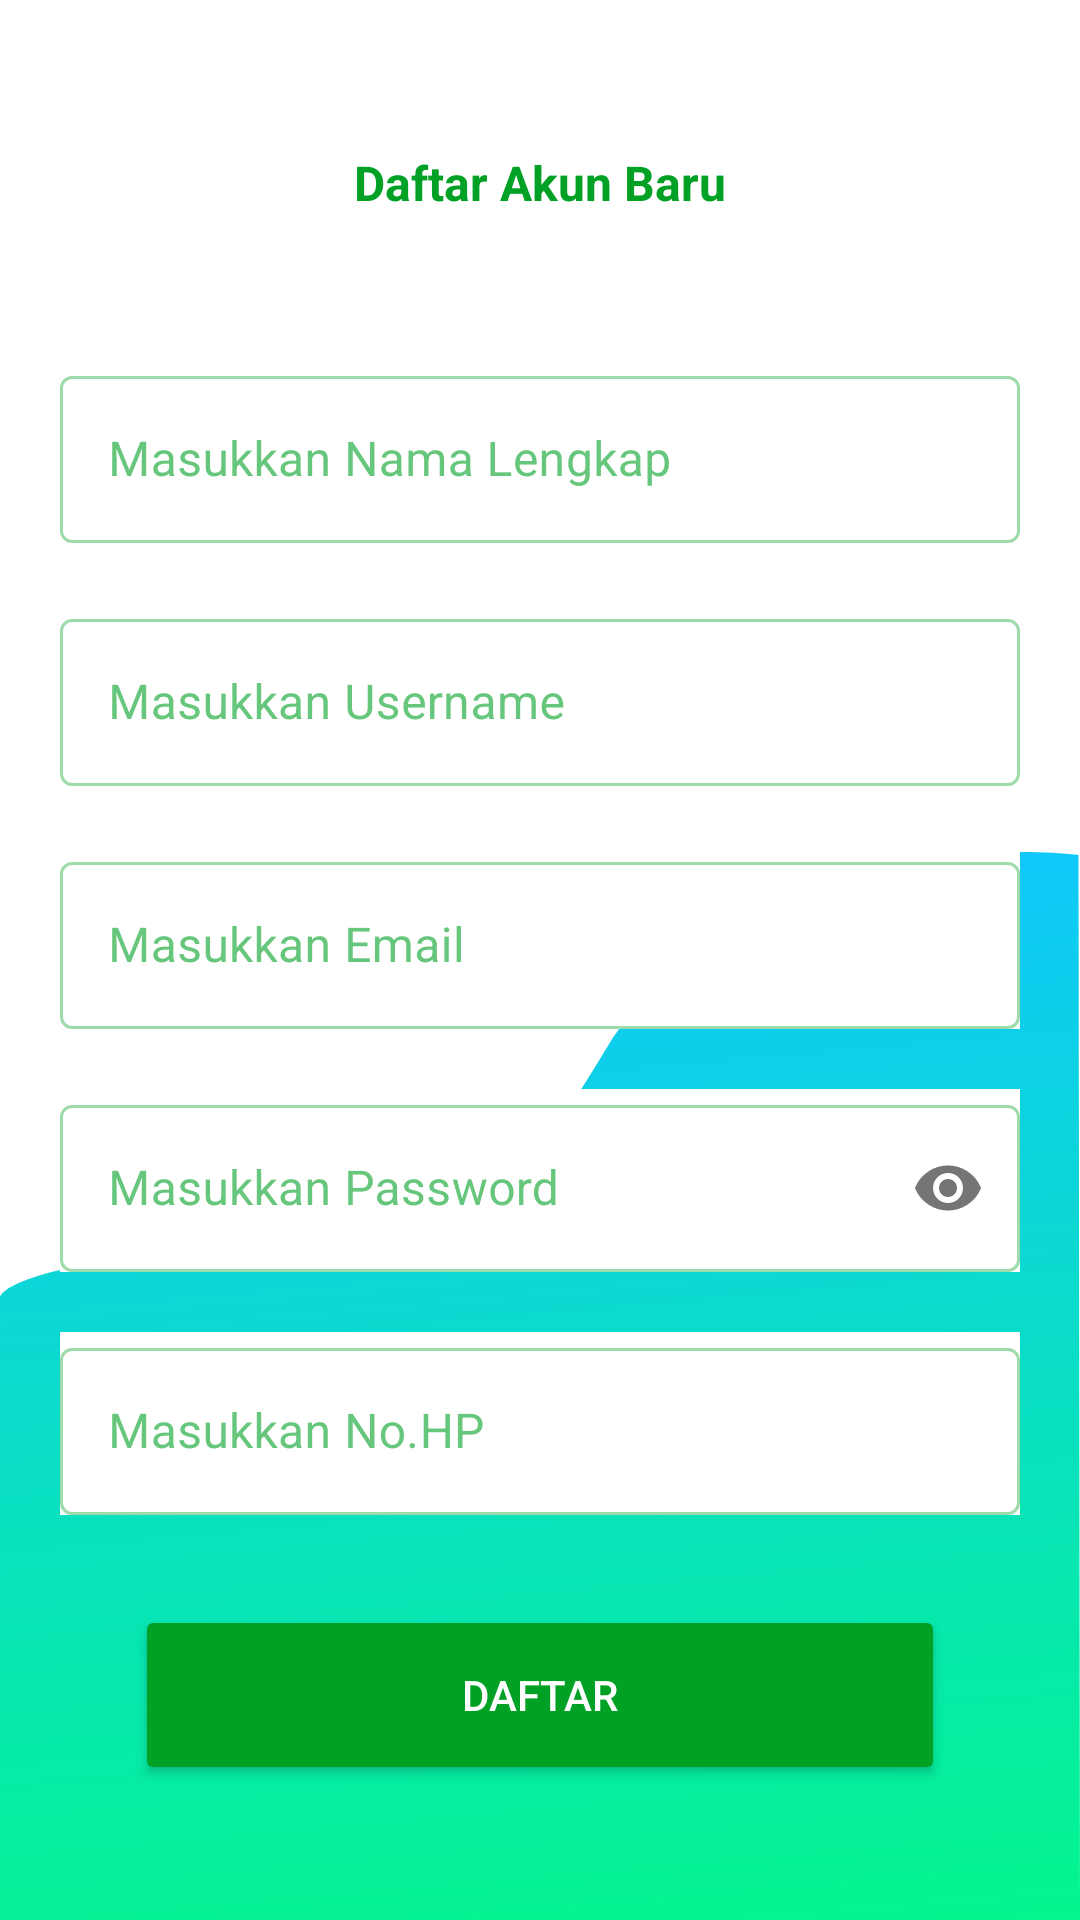

Write the Android layout XML for this screen, with the resource values it uses.
<!-- AndroidManifest.xml: application theme Theme.TugasBesar -->
<!-- res/layout/activity_register.xml -->
<?xml version="1.0" encoding="utf-8"?>
<LinearLayout xmlns:android="http://schemas.android.com/apk/res/android"
    xmlns:app="http://schemas.android.com/apk/res-auto"
    xmlns:tools="http://schemas.android.com/tools"
    android:layout_width="match_parent"
    android:layout_height="match_parent"
    android:orientation="vertical"
    tools:context=".Register">

    <FrameLayout
        android:layout_width="match_parent"
        android:layout_height="wrap_content">
        <ImageView
            android:layout_width="wrap_content"
            android:layout_height="wrap_content"
            android:src="@drawable/ic_bg"/>
        <TextView
            android:layout_width="wrap_content"
            android:layout_height="wrap_content"
            android:text="Daftar Akun Baru"
            android:textColor="@color/green"
            android:textStyle="bold"
            android:textSize="16dp"
            android:layout_marginTop="50dp"
            android:layout_gravity="center_horizontal"/>

        <LinearLayout
            android:layout_gravity="center_horizontal"
            android:padding="20dp"
            android:layout_marginTop="100dp"
            android:layout_width="match_parent"
            android:layout_height="wrap_content"
            android:orientation="vertical">
            <com.google.android.material.textfield.TextInputLayout
                android:id="@+id/nama"
                android:hint="Masukkan Nama Lengkap"
                android:theme="@style/CustomOutLineBox"
                style="@style/Widget.MaterialComponents.TextInputLayout.OutlinedBox"
                android:layout_width="match_parent"
                android:background="@color/white"
                android:layout_height="wrap_content"
                android:layout_marginBottom="20dp">

                <com.google.android.material.textfield.TextInputEditText
                    android:layout_width="match_parent"
                    android:layout_height="wrap_content"
                    android:maxLines="1"/>

            </com.google.android.material.textfield.TextInputLayout>

            <com.google.android.material.textfield.TextInputLayout
                android:id="@+id/rgs_username"
                android:hint="Masukkan Username"
                android:theme="@style/CustomOutLineBox"
                style="@style/Widget.MaterialComponents.TextInputLayout.OutlinedBox"
                android:layout_width="match_parent"
                android:background="@color/white"
                android:layout_height="wrap_content"
                android:layout_marginBottom="20dp">

                <com.google.android.material.textfield.TextInputEditText
                    android:layout_width="match_parent"
                    android:layout_height="wrap_content"
                    android:maxLines="1"/>

            </com.google.android.material.textfield.TextInputLayout>

            <com.google.android.material.textfield.TextInputLayout
                android:id="@+id/email"
                android:hint="Masukkan Email"
                android:theme="@style/CustomOutLineBox"
                style="@style/Widget.MaterialComponents.TextInputLayout.OutlinedBox"
                android:layout_width="match_parent"
                android:background="@color/white"
                android:layout_height="wrap_content"
                android:layout_marginBottom="20dp">

                <com.google.android.material.textfield.TextInputEditText
                    android:layout_width="match_parent"
                    android:layout_height="wrap_content"
                    android:maxLines="1"/>

            </com.google.android.material.textfield.TextInputLayout>

            <com.google.android.material.textfield.TextInputLayout
                android:id="@+id/rgs_password"
                android:background="@color/white"
                app:passwordToggleEnabled="true"
                android:hint="Masukkan Password"
                android:theme="@style/CustomOutLineBox"
                style="@style/Widget.MaterialComponents.TextInputLayout.OutlinedBox"
                android:layout_width="match_parent"
                android:layout_height="wrap_content">

                <com.google.android.material.textfield.TextInputEditText
                    android:layout_width="match_parent"
                    android:layout_height="wrap_content"
                    android:inputType="textPassword"
                    android:maxLines="1"/>

            </com.google.android.material.textfield.TextInputLayout>

            <com.google.android.material.textfield.TextInputLayout
                android:id="@+id/no_hp"
                android:hint="Masukkan No.HP"
                android:theme="@style/CustomOutLineBox"
                style="@style/Widget.MaterialComponents.TextInputLayout.OutlinedBox"
                android:layout_width="match_parent"
                android:background="@color/white"
                android:layout_height="wrap_content"
                android:layout_marginTop="20dp">

                <com.google.android.material.textfield.TextInputEditText
                    android:layout_width="match_parent"
                    android:layout_height="wrap_content"
                    android:inputType="number"
                    android:maxLines="1"/>

            </com.google.android.material.textfield.TextInputLayout>


            <Button
                android:layout_gravity="center_horizontal"
                android:backgroundTint="@color/green"
                android:layout_width="270dp"
                android:layout_margin="30dp"
                android:layout_height="60dp"
                android:textColor="@color/white"
                android:text="daftar"/>

            <TextView
                android:layout_width="wrap_content"
                android:layout_height="wrap_content"
                android:text="Lupa Kata Sandi?"
                android:textSize="16sp"
                android:textStyle="bold"
                android:layout_gravity="center_horizontal"
                android:textColor="@color/white"/>

        </LinearLayout>




    </FrameLayout>

</LinearLayout>
<!-- resources referenced by this layout -->
<resources>
  <color name="green">#FF00A124</color>
  <color name="white">#FFFFFFFF</color>
  <!-- drawable ic_bg (drawable) -->
  <vector xmlns:android="http://schemas.android.com/apk/res/android"
      xmlns:aapt="http://schemas.android.com/aapt"
      android:width="1080dp"
      android:height="1920dp"
      android:viewportWidth="1080"
      android:viewportHeight="1920">
    <group>
      <clip-path
          android:pathData="M0,0h1080v1920h-1080z"/>
      <path
          android:pathData="M0,0h1080v1920h-1080z"
          android:fillColor="#FFFFFF"/>
      <path
          android:pathData="M231.32,1256.59C387.54,1259.81 462.64,1288.72 603.84,1052.59C716.79,863.69 967.34,842.17 1078.5,855.02L1080,1920L0,1920L0,1298.36C0,1283.9 75.1,1253.38 231.32,1256.59Z">
        <aapt:attr name="android:fillColor">
          <gradient 
              android:startY="852"
              android:startX="540"
              android:endY="2192.8308"
              android:endX="658.0088"
              android:type="linear">
            <item android:offset="0" android:color="#FF11C6FF"/>
            <item android:offset="1" android:color="#FF00FF75"/>
          </gradient>
        </aapt:attr>
      </path>
    </group>
  </vector>
  <style name="CustomOutLineBox" parent="Widget.MaterialComponents.TextInputLayout.OutlinedBox">
          <item name="colorOnSurface">#FF00A124</item>
      </style>
  <style name="Theme.TugasBesar" parent="Theme.MaterialComponents.DayNight.DarkActionBar">
          
          <item name="colorPrimary">@color/purple_500</item>
          <item name="colorPrimaryVariant">@color/purple_700</item>
          <item name="colorOnPrimary">@color/white</item>
          
          <item name="colorSecondary">@color/teal_200</item>
          <item name="colorSecondaryVariant">@color/teal_700</item>
          <item name="colorOnSecondary">@color/black</item>
          
          <item name="android:statusBarColor" tools:targetApi="l">?attr/colorPrimaryVariant</item>
          
      </style>
  <color name="purple_500">#FF6200EE</color>
  <color name="purple_700">#FF3700B3</color>
  <color name="teal_200">#FF03DAC5</color>
  <color name="teal_700">#FF018786</color>
  <color name="black">#FF000000</color>
</resources>
